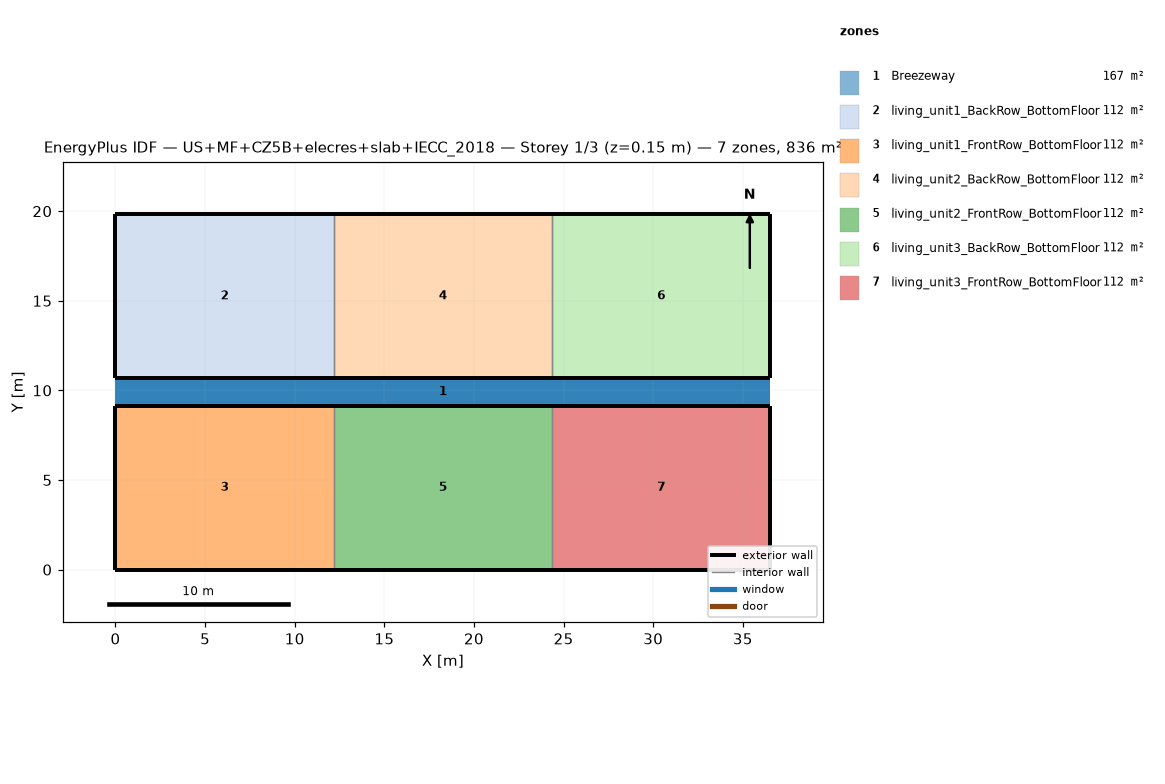
=== STOREY PLAN SPEC (per zone: floor XY polygon, exterior-wall plan segments, windows/doors) ===
zone 1: Breezeway  (167.0 m²)
  floor: (36.54, 9.16) (0.00, 9.16) (0.00, 10.68) (36.54, 10.68)
  floor: (36.54, 9.16) (0.00, 9.16) (0.00, 10.68) (36.54, 10.68)
  floor: (36.54, 9.16) (0.00, 9.16) (0.00, 10.68) (36.54, 10.68)
zone 2: living_unit1_BackRow_BottomFloor  (111.5 m²)
  floor: (12.18, 10.68) (0.00, 10.68) (0.00, 19.84) (12.18, 19.84)
  exterior wall: (0.00, 10.68) – (12.18, 10.68)  [12.2 m]
  exterior wall: (12.18, 19.84) – (0.00, 19.84)  [12.2 m]
  exterior wall: (0.00, 19.84) – (0.00, 10.68)  [9.2 m]
  interior walls: 1
zone 3: living_unit1_FrontRow_BottomFloor  (111.5 m²)
  floor: (12.18, 0.00) (0.00, 0.00) (0.00, 9.16) (12.18, 9.16)
  exterior wall: (0.00, 0.00) – (12.18, 0.00)  [12.2 m]
  exterior wall: (12.18, 9.16) – (0.00, 9.16)  [12.2 m]
  exterior wall: (0.00, 9.16) – (0.00, 0.00)  [9.2 m]
  interior walls: 1
zone 4: living_unit2_BackRow_BottomFloor  (111.5 m²)
  floor: (24.36, 10.68) (12.18, 10.68) (12.18, 19.84) (24.36, 19.84)
  exterior wall: (12.18, 10.68) – (24.36, 10.68)  [12.2 m]
  exterior wall: (24.36, 19.84) – (12.18, 19.84)  [12.2 m]
  interior walls: 2
zone 5: living_unit2_FrontRow_BottomFloor  (111.5 m²)
  floor: (24.36, 0.00) (12.18, 0.00) (12.18, 9.16) (24.36, 9.16)
  exterior wall: (12.18, 0.00) – (24.36, 0.00)  [12.2 m]
  exterior wall: (24.36, 9.16) – (12.18, 9.16)  [12.2 m]
  interior walls: 2
zone 6: living_unit3_BackRow_BottomFloor  (111.5 m²)
  floor: (36.54, 10.68) (24.36, 10.68) (24.36, 19.84) (36.54, 19.84)
  exterior wall: (24.36, 10.68) – (36.54, 10.68)  [12.2 m]
  exterior wall: (36.54, 10.68) – (36.54, 19.84)  [9.2 m]
  exterior wall: (36.54, 19.84) – (24.36, 19.84)  [12.2 m]
  interior walls: 1
zone 7: living_unit3_FrontRow_BottomFloor  (111.5 m²)
  floor: (36.54, 0.00) (24.36, 0.00) (24.36, 9.16) (36.54, 9.16)
  exterior wall: (24.36, 0.00) – (36.54, 0.00)  [12.2 m]
  exterior wall: (36.54, 0.00) – (36.54, 9.16)  [9.2 m]
  exterior wall: (36.54, 9.16) – (24.36, 9.16)  [12.2 m]
  interior walls: 1

=== DERIVED (storey summary) ===
Building: US+MF+CZ5B+elecres+slab+IECC_2018
Storey: 1 of 3  (floor level z = 0.15 m)
Storey gross floor area: 836.2 m²
Zones on this storey: 7
  - Breezeway: floor 167.0 m²
  - living_unit1_BackRow_BottomFloor: floor 111.5 m²; exterior wall 33.5 m (86.9 m²); WWR 0.0%
  - living_unit1_FrontRow_BottomFloor: floor 111.5 m²; exterior wall 33.5 m (86.9 m²); WWR 0.0%
  - living_unit2_BackRow_BottomFloor: floor 111.5 m²; exterior wall 24.4 m (63.1 m²); WWR 0.0%
  - living_unit2_FrontRow_BottomFloor: floor 111.5 m²; exterior wall 24.4 m (63.1 m²); WWR 0.0%
  - living_unit3_BackRow_BottomFloor: floor 111.5 m²; exterior wall 33.5 m (86.9 m²); WWR 0.0%
  - living_unit3_FrontRow_BottomFloor: floor 111.5 m²; exterior wall 33.5 m (86.9 m²); WWR 0.0%
Zone adjacency (shared interzone walls):
  - living_unit1_BackRow_BottomFloor ↔ living_unit2_BackRow_BottomFloor
  - living_unit1_FrontRow_BottomFloor ↔ living_unit2_FrontRow_BottomFloor
  - living_unit2_BackRow_BottomFloor ↔ living_unit3_BackRow_BottomFloor
  - living_unit2_FrontRow_BottomFloor ↔ living_unit3_FrontRow_BottomFloor